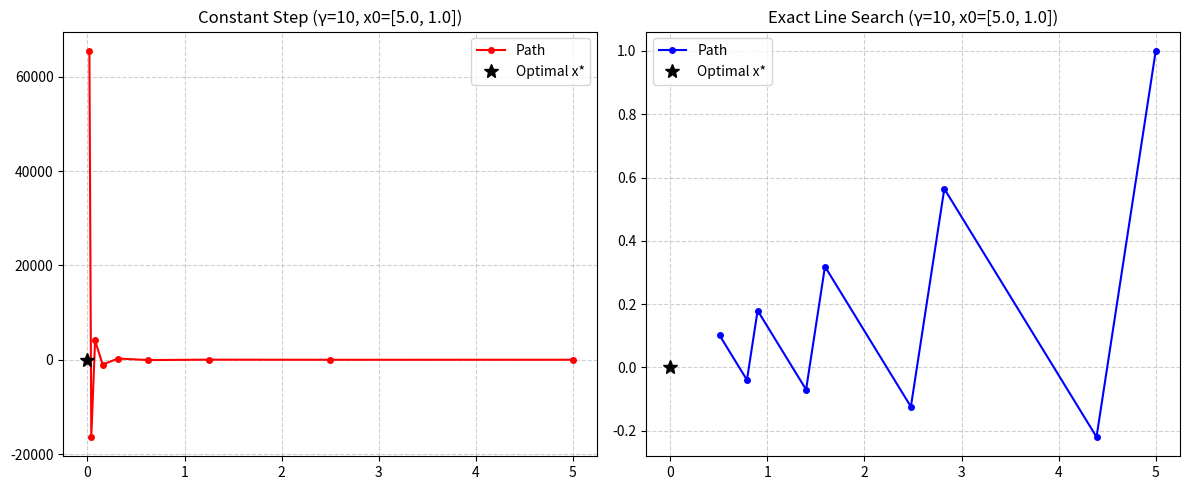
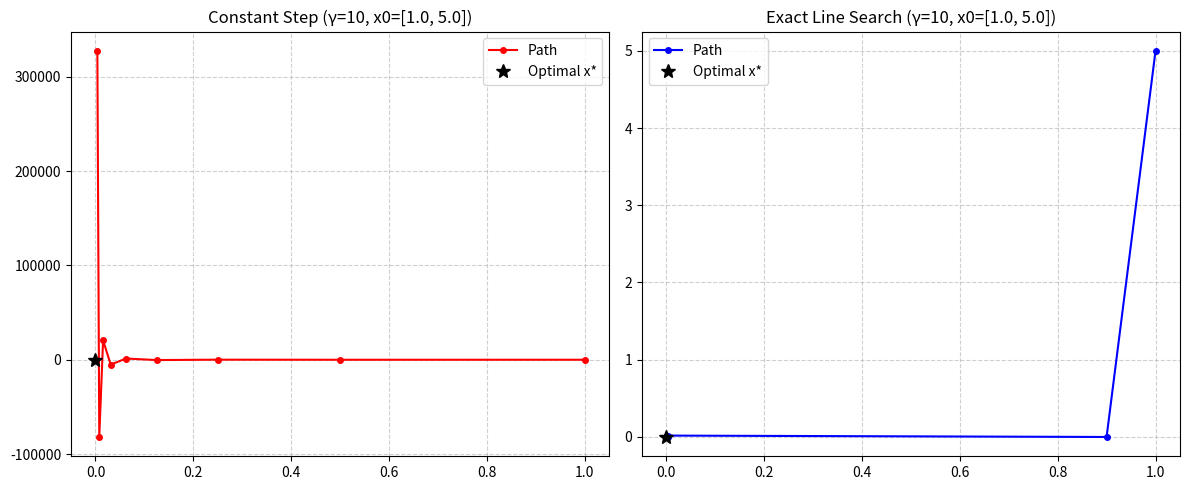
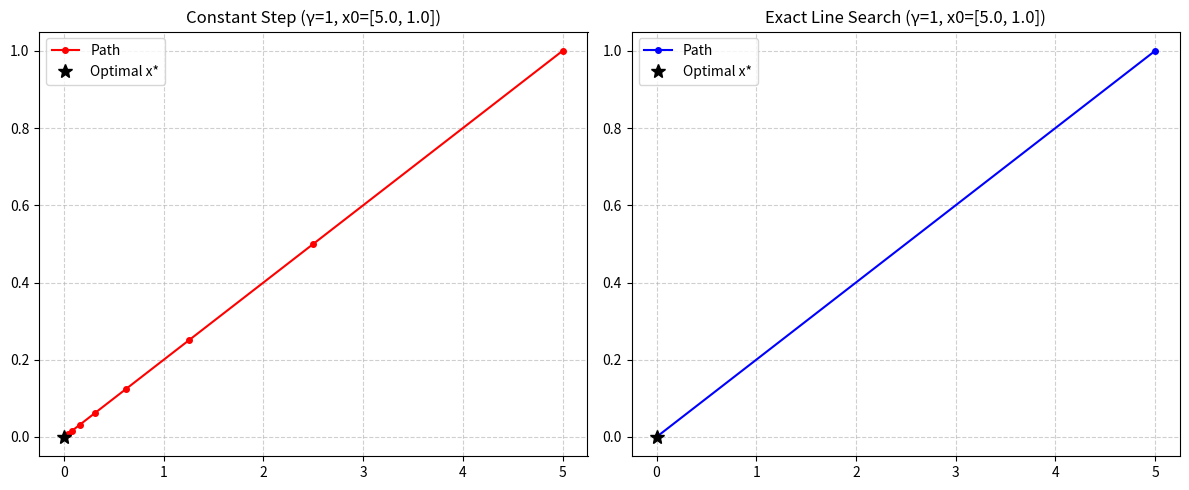
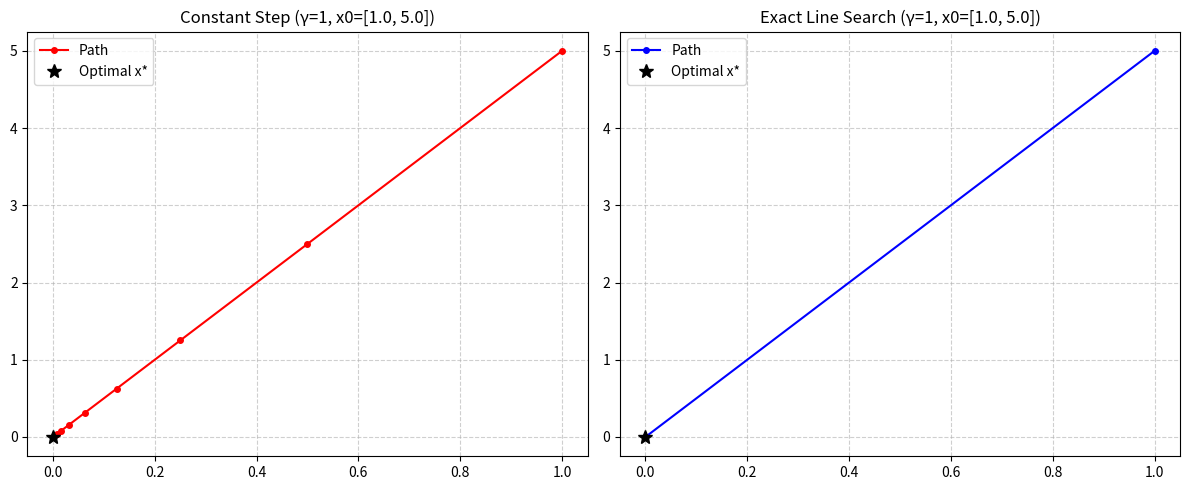

Here is the Python script that generated these plots, in order:
import numpy as np
import matplotlib.pyplot as plt

def solve_grad_desc():
    gammas = [10, 1]
    initial_values = [np.array([5.0, 1.0]), np.array([1.0, 5.0])]
    step_size = 0.5
    num_steps = 8

    for gamma in gammas:
        Q = np.array([[1.0, 0.0], [0.0, float(gamma)]])

        for x0 in initial_values:
            path_const = run_grad_desc(x0, Q, step_size, num_steps, is_exact=False)
            path_exact = run_grad_desc(x0, Q, step_size, num_steps, is_exact=True)
            
            fig, (ax1, ax2) = plt.subplots(1, 2, figsize=(12, 5))
            
            ax1.plot(path_const[:, 0], path_const[:, 1], 'ro-', markersize=4, label='Path')
            ax1.plot(0, 0, 'k*', markersize=10, label='Optimal x*')
            ax1.set_title(f"Constant Step (\u03B3={gamma}, x0={x0.tolist()})")
            ax1.grid(True, linestyle='--', alpha=0.6)
            ax1.legend()
            
            ax2.plot(path_exact[:, 0], path_exact[:, 1], 'bo-', markersize=4, label='Path')
            ax2.plot(0, 0, 'k*', markersize=10, label='Optimal x*')
            ax2.set_title(f"Exact Line Search (\u03B3={gamma}, x0={x0.tolist()})")
            ax2.grid(True, linestyle='--', alpha=0.6)
            ax2.legend()
            
            plt.tight_layout()
            plt.show()

def run_grad_desc(x0, Q, step_size, num_steps, is_exact=False):
    # runs gradient descent and returns trajectory path
    path = [x0.copy()]
    x = x0.copy()

    for _ in range(num_steps):
        grad = Q @ x 
        dist_dir = -grad
        
        if np.linalg.norm(grad) < 1e-6: break # we've reached optimal point 
            
        if is_exact:
            numerator = np.dot(dist_dir, dist_dir)
            denominator = np.dot(dist_dir, Q @ dist_dir)
            eta = float(numerator / denominator) 
        else:
            eta = step_size
            
        x = x + eta * dist_dir
        path.append(x.copy())
        
    return np.array(path)

if __name__ == "__main__":
    solve_grad_desc()
